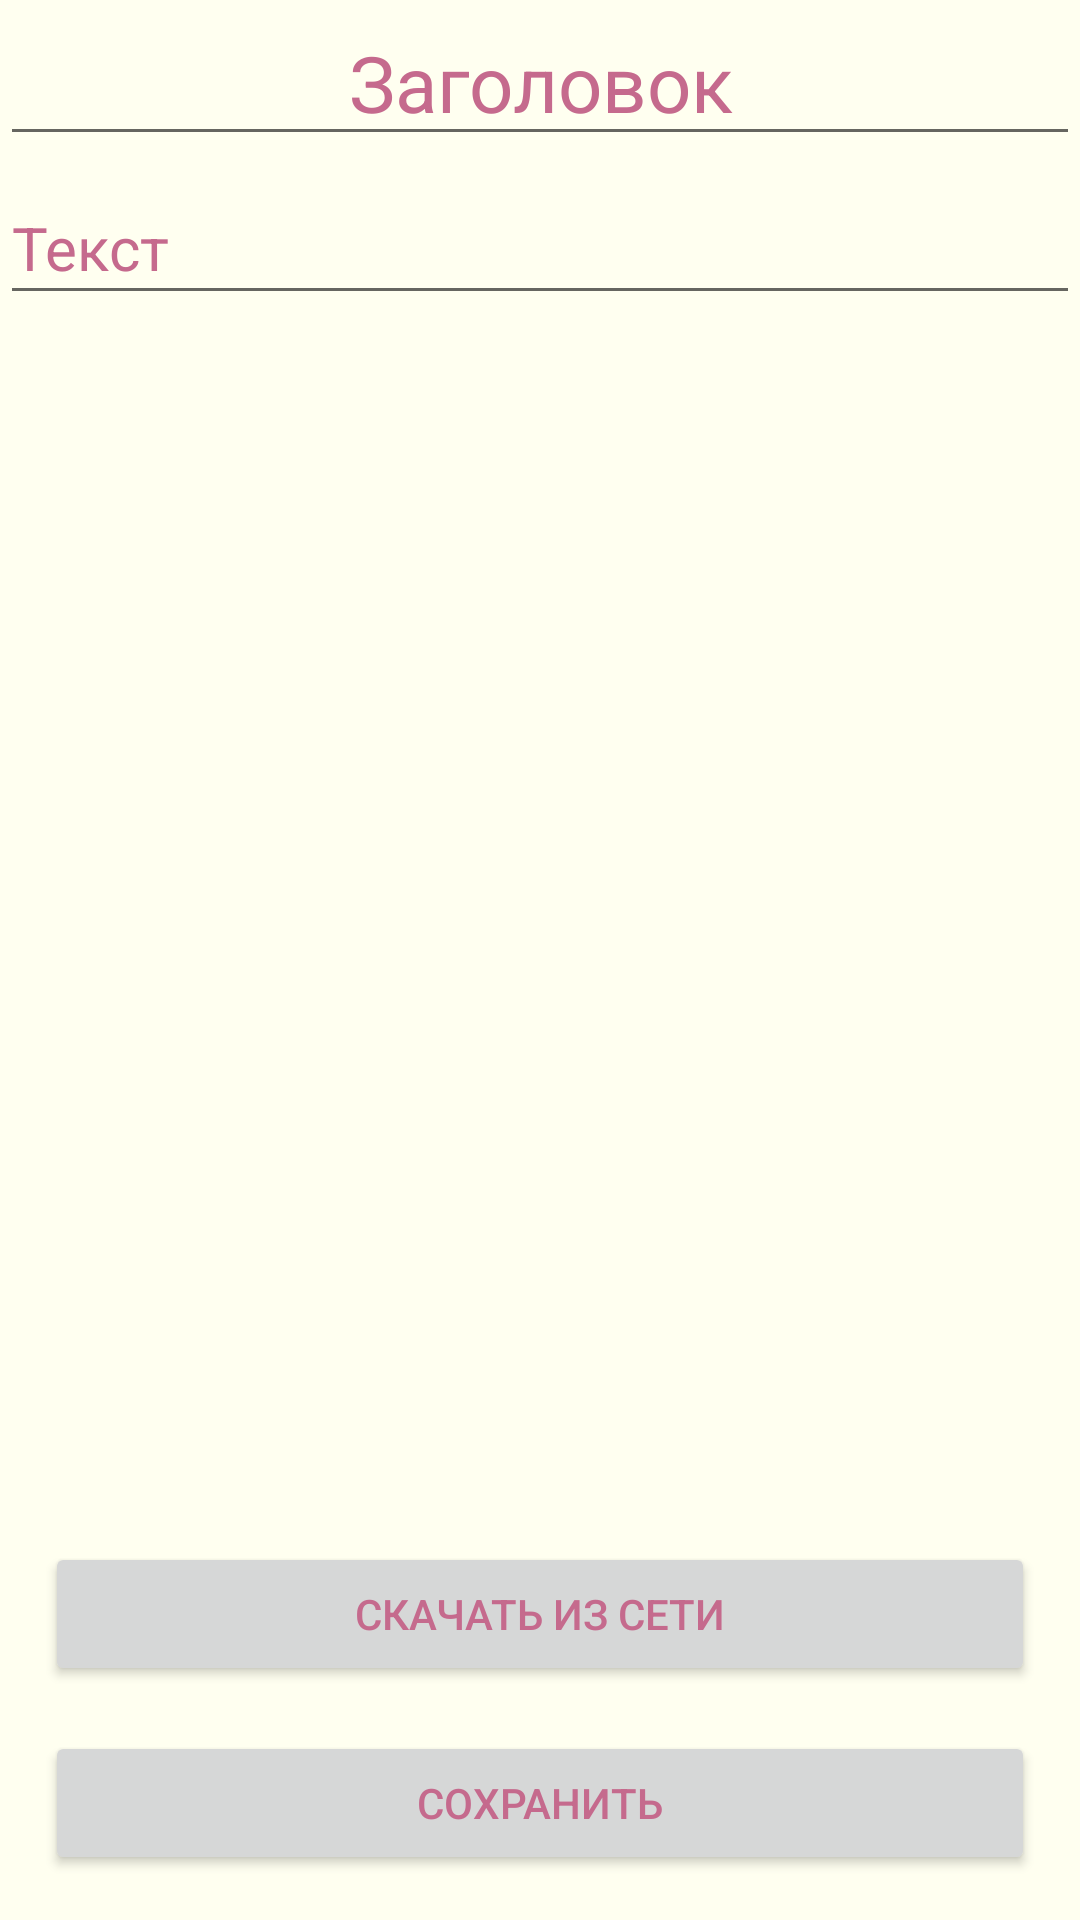

This screen was rendered from an Android layout file. Write that file and the resources it references.
<!-- AndroidManifest.xml: application theme Theme.MVVM -->
<!-- res/layout/activity_add_note.xml -->
<?xml version="1.0" encoding="utf-8"?>
<androidx.constraintlayout.widget.ConstraintLayout xmlns:android="http://schemas.android.com/apk/res/android"
    xmlns:app="http://schemas.android.com/apk/res-auto"
    xmlns:tools="http://schemas.android.com/tools"
    android:layout_width="match_parent"
    android:layout_height="match_parent"
    tools:context=".view.AddNoteActivity">

    <EditText
        android:id="@+id/editTextTitle"
        style="@style/TextStyle.Big"
        android:layout_width="match_parent"
        android:layout_height="wrap_content"
        android:focusable="true"
        android:gravity="center_horizontal"
        android:hint="@string/title_note"
        android:inputType="text"
        app:layout_constraintTop_toTopOf="parent" />

    <EditText
        android:id="@+id/editTextText"
        style="@style/TextStyle.Normal"
        android:layout_width="match_parent"
        android:layout_height="wrap_content"
        android:layout_gravity="start"
        android:layout_marginTop="5dp"
        android:focusable="true"
        android:hint="@string/text_note"
        android:inputType="textMultiLine"
        android:minHeight="48dp"


        app:layout_constraintTop_toBottomOf="@+id/editTextTitle" />

    <Button
        android:id="@+id/buttonLoad"
        style="@style/ButtonStyle"
        android:layout_width="match_parent"
        android:layout_height="wrap_content"
        android:layout_margin="15dp"
        android:contentDescription="@string/btn_download"
        android:text="@string/btn_download"
        app:layout_constraintBottom_toTopOf="@+id/button" />

    <Button
        android:id="@+id/button"
        style="@style/ButtonStyle"
        android:layout_width="match_parent"
        android:layout_height="wrap_content"
        android:layout_margin="15dp"
        android:contentDescription="@string/accessibility_save_note"
        android:focusable="true"
        android:text="@string/save_button"
        app:layout_constraintBottom_toBottomOf="parent" />



</androidx.constraintlayout.widget.ConstraintLayout>
<!-- resources referenced by this layout -->
<resources>
  <string name="accessibility_save_note">сохранения новой заметки</string>
  <string name="btn_download">Скачать из сети</string>
  <string name="save_button">Сохранить</string>
  <string name="text_note">Текст</string>
  <string name="title_note">Заголовок</string>
  <style name="TextStyle.Big">
          <item name="android:textSize">26sp</item>
  
      </style>
  <style name="TextStyle.Normal">
          <item name="android:textSize">20sp</item>
      </style>
  <style name="Theme.MVVM" parent="Theme.MaterialComponents.DayNight.NoActionBar">
          
          <item name="colorPrimary">@color/primary</item>
          <item name="colorPrimaryVariant">@color/status_bar</item>
          <item name="colorOnPrimary">@color/background_basic</item>
          
          <item name="colorSecondary">@color/secondary</item>
          <item name="colorSecondaryVariant">@color/text_color</item>
          <item name="colorOnSecondary">@color/black</item>
          
          <item name="android:statusBarColor" tools:targetApi="l">?attr/colorPrimaryVariant</item>
          
          <item name="android:textColorPrimary">@color/text_color</item>
          <item name="android:textColorHint">@color/text_color</item>
          <item name="android:windowBackground">@color/background_basic</item>
          <item name="android:alertDialogTheme">@style/AlertDialogCustom</item>
      </style>
  <color name="primary">#fff176</color>
  <color name="status_bar">#cabf45</color>
  <color name="background_basic">#fffff0</color>
  <color name="secondary">#fa9abd</color>
  <color name="text_color">#c56a8d</color>
  <color name="black">#FF000000</color>
  <style name="AlertDialogCustom" parent="Theme.AppCompat.Light.Dialog">
          <item name="colorAccent">@color/status_bar</item>
          <item name="android:textColorPrimary">@color/text_color</item>
          <item name="android:background">@color/background_basic</item>
      </style>
</resources>
